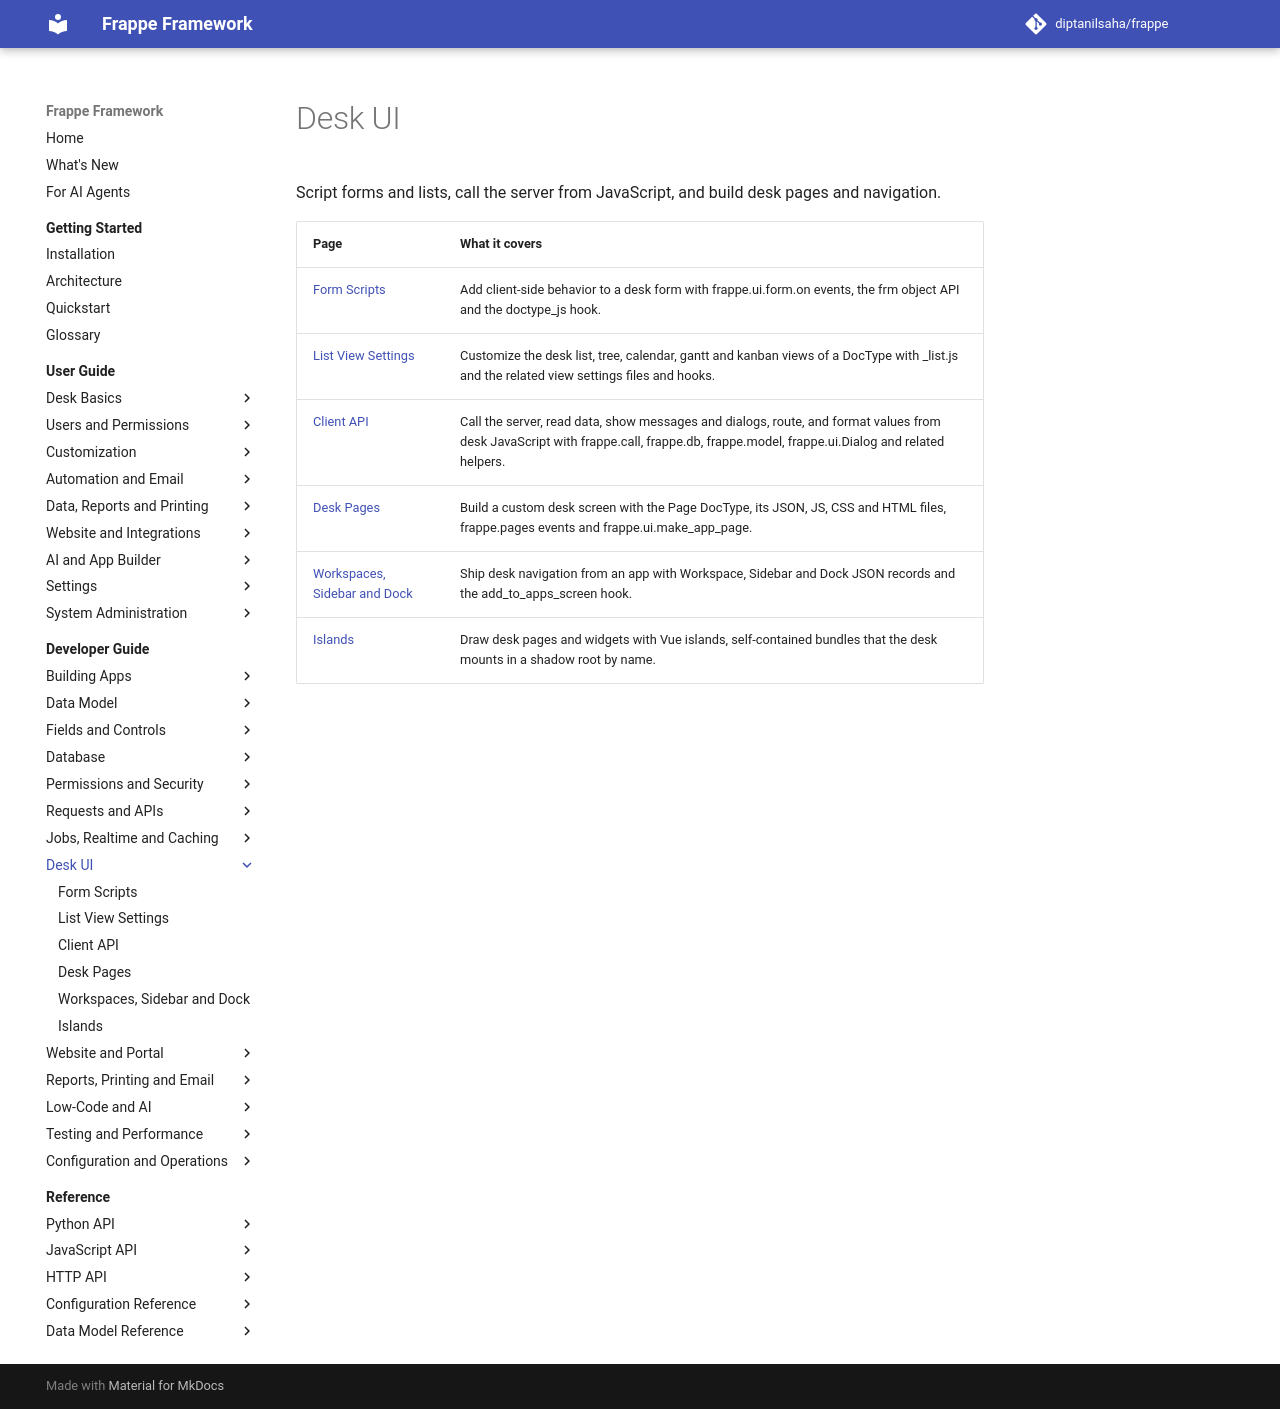

repository: diptanilsaha/frappe · page: develop/developer-guide/desk-ui/index.html · generator: mkdocs

---
title: "Desk UI"
description: "Script forms and lists, call the server from JavaScript, and build desk pages and navigation."
version: develop
---

<!-- generated by docs_tool.py build: edit taxonomy.py, not this file -->

# Desk UI

Script forms and lists, call the server from JavaScript, and build desk pages and navigation.

| Page | What it covers |
|---|---|
| [Form Scripts](form-scripts.md) | Add client-side behavior to a desk form with frappe.ui.form.on events, the frm object API and the doctype_js hook. |
| [List View Settings](list-view-settings.md) | Customize the desk list, tree, calendar, gantt and kanban views of a DocType with <doctype>_list.js and the related view settings files and hooks. |
| [Client API](client-api.md) | Call the server, read data, show messages and dialogs, route, and format values from desk JavaScript with frappe.call, frappe.db, frappe.model, frappe.ui.Dialog and related helpers. |
| [Desk Pages](desk-pages.md) | Build a custom desk screen with the Page DocType, its JSON, JS, CSS and HTML files, frappe.pages events and frappe.ui.make_app_page. |
| [Workspaces, Sidebar and Dock](workspaces-sidebar-dock.md) | Ship desk navigation from an app with Workspace, Sidebar and Dock JSON records and the add_to_apps_screen hook. |
| [Islands](islands.md) | Draw desk pages and widgets with Vue islands, self-contained bundles that the desk mounts in a shadow root by name. |
